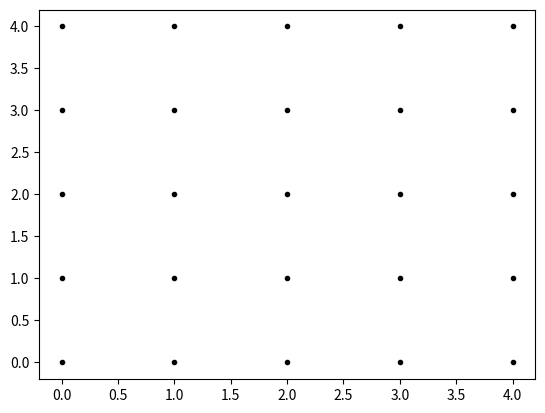

Python code for this plot:
import matplotlib.pyplot as plt
import numpy as np

xvalues = np.array([0, 1, 2, 3, 4])
yvalues = np.arange(0, 5)

xx, yy = np.meshgrid(xvalues, yvalues)

plt.plot(xx, yy, marker='.', color='k', linestyle='none')
plt.show()